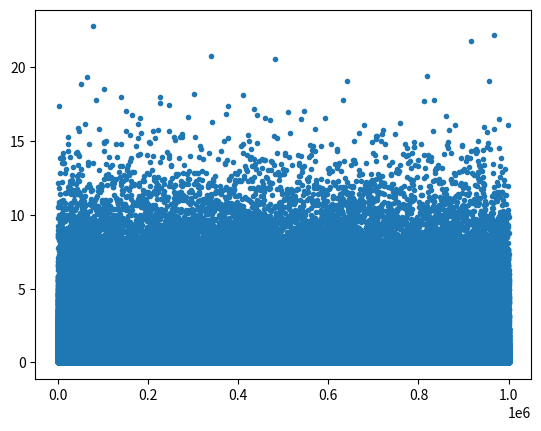
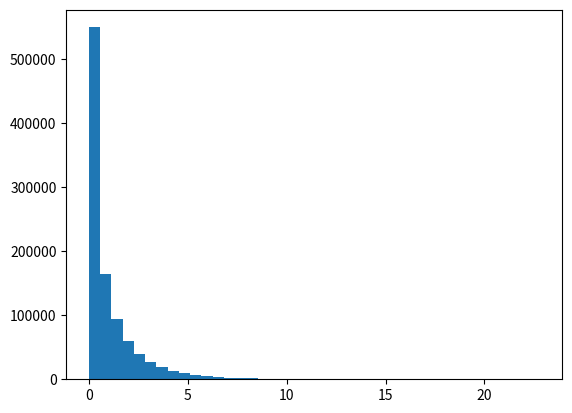
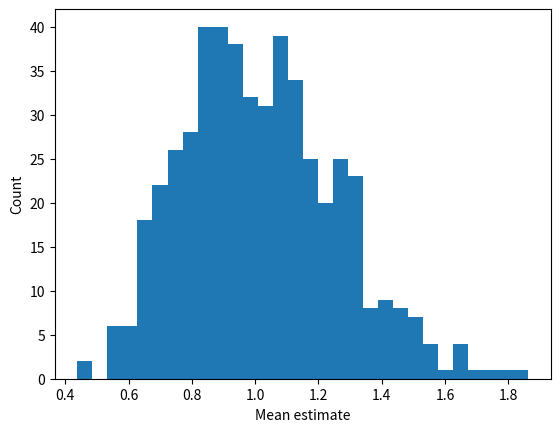
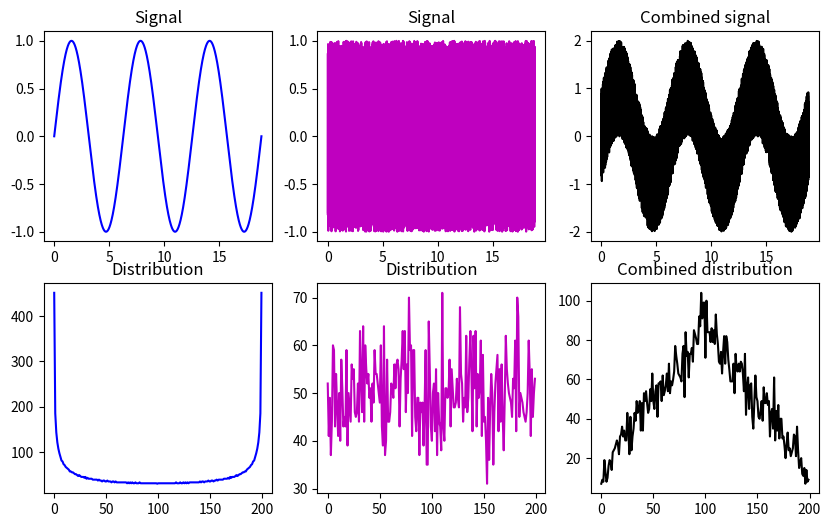

Write Python code to recreate these figures, in order.
#!/usr/bin/env python
# coding: utf-8

# # COURSE: Master statistics and machine learning: Intuition, Math, code
# ##### COURSE URL: udemy.com/course/statsml_x/?couponCode=202509 
# ## SECTION: Probability theory
# ### VIDEO: Central limit theorem in action!
# #### TEACHER: Mike X Cohen, sincxpress.com

# In[ ]:


# import libraries
import matplotlib.pyplot as plt
import numpy as np


# In[ ]:


## create data from a power-law distribution

# data
N = 1000000
data = np.random.randn(N)**2
# alternative data
# data = np.sin(np.linspace(0,10*np.pi,N))

# show the distribution
plt.plot(data,'.')
plt.show()

plt.hist(data,40)
plt.show()


# In[ ]:


## repeated samples of the mean

samplesize   = 30
numberOfExps = 500
samplemeans  = np.zeros(numberOfExps)

for expi in range(numberOfExps):
    # get a sample and compute its mean
    sampleidx = np.random.randint(0,N,samplesize)
    samplemeans[expi] = np.mean(data[ sampleidx ])
    

# and show its distribution
plt.hist(samplemeans,30)
plt.xlabel('Mean estimate')
plt.ylabel('Count')
plt.show()


# In[ ]:


## linear mixtures

# create two datasets with non-Gaussian distributions
x = np.linspace(0,6*np.pi,10001)
s = np.sin(x)
u = 2*np.random.rand(len(x))-1

fig,ax = plt.subplots(2,3,figsize=(10,6))
ax[0,0].plot(x,s,'b')
ax[0,0].set_title('Signal')

y,xx = np.histogram(s,200)
ax[1,0].plot(y,'b')
ax[1,0].set_title('Distribution')

ax[0,1].plot(x,u,'m')
ax[0,1].set_title('Signal')

y,xx = np.histogram(u,200)
ax[1,1].plot(y,'m')
ax[1,1].set_title('Distribution')

ax[0,2].plot(x,s+u,'k')
ax[0,2].set_title('Combined signal')

y,xx = np.histogram(s+u,200)
ax[1,2].plot(y,'k')
ax[1,2].set_title('Combined distribution')

plt.show()
